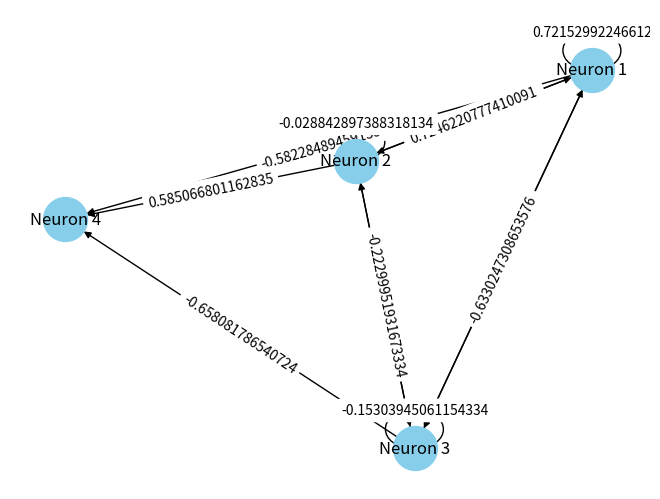

Source code (Python):
import random
import matplotlib.pyplot as plt
import networkx as nx

class Neuron:
    def __init__(self):
        self.weights = []
        self.bias = random.uniform(-1, 1)

    def initialize_weights(self, num_inputs):
        self.weights = [random.uniform(-1, 1) for _ in range(num_inputs)]

    def activate(self, inputs):
        if not self.weights:
            raise ValueError("Neuron weights not initialized.")
        if len(inputs) != len(self.weights):
            raise ValueError("Number of inputs must match the number of weights.")

        weighted_sum = sum(w * x for w, x in zip(self.weights, inputs))
        return self._sigmoid(weighted_sum + self.bias)

    def _sigmoid(self, x):
        return 1 / (1 + pow(2.71828, -x))


def create_neurons(num_neurons, num_inputs):
    neurons = [Neuron() for _ in range(num_neurons)]
    for neuron in neurons:
        neuron.initialize_weights(num_inputs)
    return neurons


def draw_neural_network(neurons):
    G = nx.DiGraph()

    for i, neuron in enumerate(neurons, 1):
        G.add_node(f"Neuron {i}")

    for i, neuron in enumerate(neurons, 1):
        for j, weight in enumerate(neuron.weights, 1):
            G.add_edge(f"Neuron {i}", f"Neuron {j}", weight=weight)

    pos = nx.spring_layout(G, seed=42)  # Ustawienie ziarna losowego (seed) na przykładzie 42
    labels = nx.get_edge_attributes(G, 'weight')
    nx.draw(G, pos, with_labels=True, node_size=1000, node_color="skyblue")
    nx.draw_networkx_edge_labels(G, pos, edge_labels=labels)
    plt.show()


# Przykład użycia
num_neurons = 3
num_inputs = 4

neurons = create_neurons(num_neurons, num_inputs)
draw_neural_network(neurons)
